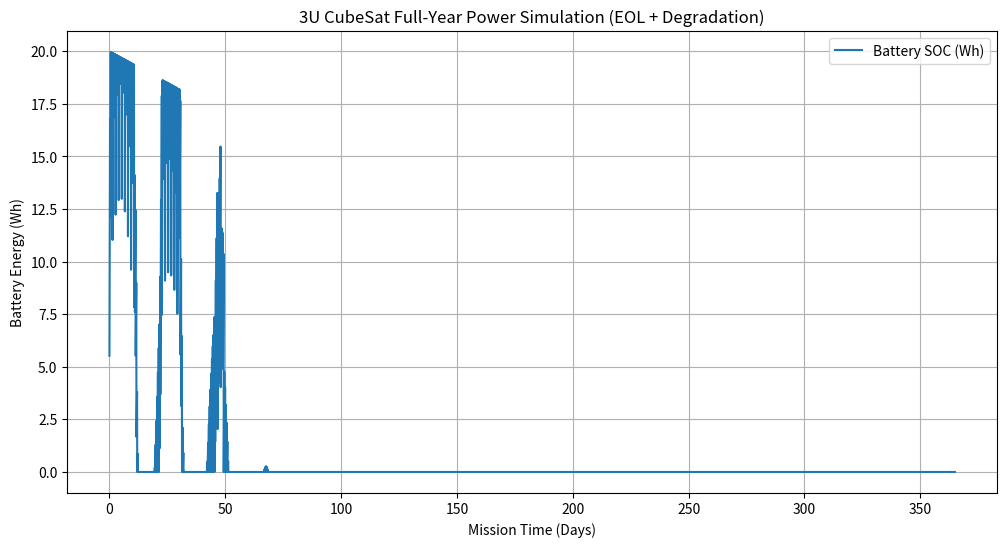

Recreate this plot in Python.
import numpy as np
import matplotlib.pyplot as plt

# =========================
# MISSION PARAMETERS
# =========================
days = 365
orbits_per_day = 15  # ~95 min orbit
total_orbits = days * orbits_per_day

dt_orbit = 1  # orbit-level timestep

# =========================
# INITIAL SYSTEM PARAMETERS
# =========================
solar_flux = 1361
area = 0.06
efficiency = 0.28
system_loss = 0.90

battery_capacity_Wh = 20
battery_energy = 0.8 * battery_capacity_Wh

# degradation assumptions (realistic)
solar_degradation_rate = 0.0005  # ~0.05% per orbit (~~15%/year)
battery_degradation_rate = 0.0002

# =========================
# STORAGE
# =========================
soc = []
solar_history = []
load_history = []
orbit_index = []

# =========================
# LOAD MODEL (same logic, orbit-based)
# =========================
def get_load(orbit):
    base = 6  # OBC + ADCS + idle comms

    # periodic comms every 5 orbits
    if orbit % 5 == 0:
        comms = 8
    else:
        comms = 0.5

    # payload every 20 orbits
    if orbit % 20 == 0:
        payload = 5
    else:
        payload = 0

    return base + comms + payload

# =========================
# SOLAR MODEL
# =========================
def solar_power(orbit, degraded_efficiency):
    # simple seasonal/orbit variation (beta angle proxy)
    angle_factor = 0.7 + 0.3 * np.sin(orbit / 50)

    P_max = solar_flux * area * degraded_efficiency * system_loss

    return P_max * angle_factor

# =========================
# SIMULATION LOOP (FULL YEAR)
# =========================
for orbit in range(total_orbits):

    # degrade system over time
    eff = efficiency * (1 - solar_degradation_rate * orbit)

    batt_capacity = battery_capacity_Wh * (1 - battery_degradation_rate * orbit)

    solar = solar_power(orbit, eff)

    load = get_load(orbit)

    # assume orbit-averaged sunlight fraction (~0.65)
    sun_fraction = 0.65

    solar_energy = solar * sun_fraction
    load_energy = load  # per orbit average W ~ Wh per orbit unitized

    net = (solar_energy - load_energy)

    # battery update
    if net > 0:
        battery_energy += net * 0.92
    else:
        battery_energy += net / 0.92

    # clamp
    battery_energy = max(0, min(batt_capacity, battery_energy))

    # store
    soc.append(battery_energy)
    solar_history.append(solar_energy)
    load_history.append(load_energy)
    orbit_index.append(orbit)

# =========================
# RESULTS
# =========================
time_days = np.array(orbit_index) / orbits_per_day

plt.figure(figsize=(12,6))

plt.plot(time_days, soc, label="Battery SOC (Wh)")
plt.xlabel("Mission Time (Days)")
plt.ylabel("Battery Energy (Wh)")
plt.title("3U CubeSat Full-Year Power Simulation (EOL + Degradation)")
plt.grid()
plt.legend()

plt.show()

# =========================
# METRICS
# =========================
print("Max Battery:", max(soc))
print("Min Battery:", min(soc))
print("End Battery:", soc[-1])

# failure detection
if min(soc) <= 0:
    print("⚠️ MISSION FAILURE: Battery depletion occurred")
else:
    print("✅ Mission survives full year under assumptions")
